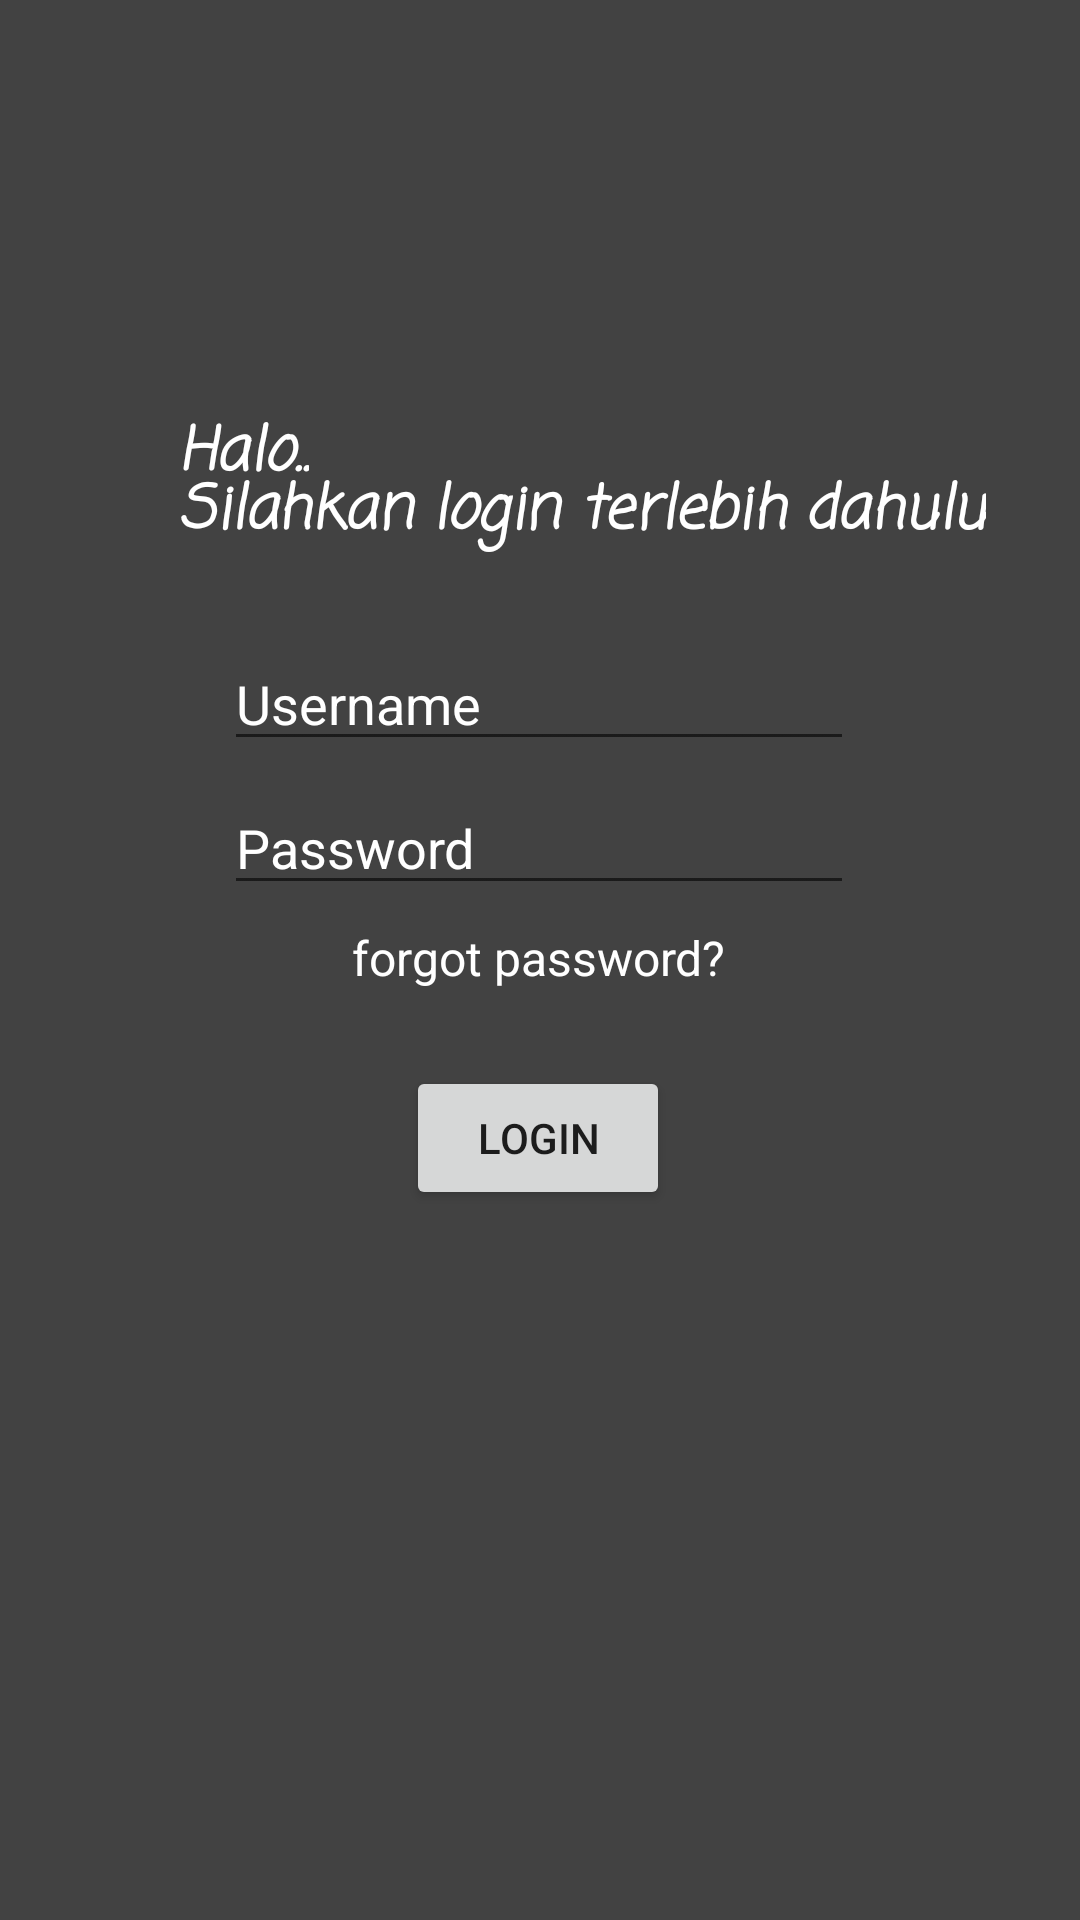

Android layout source for this screen:
<!-- AndroidManifest.xml: application theme Theme.Tugas4 -->
<!-- res/layout/activity_main.xml -->
<?xml version="1.0" encoding="utf-8"?>
<androidx.constraintlayout.widget.ConstraintLayout xmlns:android="http://schemas.android.com/apk/res/android"
    xmlns:app="http://schemas.android.com/apk/res-auto"
    xmlns:tools="http://schemas.android.com/tools"
    android:background="@color/cardview_dark_background"
    android:layout_width="match_parent"
    android:layout_height="match_parent"
    tools:context=".MainActivity">

    <Button
        android:id="@+id/btnPindah"
        android:layout_width="wrap_content"
        android:layout_height="wrap_content"
        android:text="Login"
        app:layout_constraintBottom_toBottomOf="parent"
        app:layout_constraintEnd_toEndOf="parent"
        app:layout_constraintHorizontal_bias="0.498"
        app:layout_constraintStart_toStartOf="parent"
        app:layout_constraintTop_toTopOf="parent"
        app:layout_constraintVertical_bias="0.6" />

    <EditText
        android:id="@+id/editTextTextPersonName"
        android:layout_width="wrap_content"
        android:layout_height="wrap_content"
        android:ems="10"
        android:hint="Username"
        android:inputType="textPersonName"
        android:textColorHint="@color/white"
        app:layout_constraintBottom_toTopOf="@+id/btnPindah"
        app:layout_constraintEnd_toEndOf="parent"
        app:layout_constraintHorizontal_bias="0.497"
        app:layout_constraintStart_toStartOf="parent"
        app:layout_constraintTop_toTopOf="parent"
        app:layout_constraintVertical_bias="0.676" />

    <EditText
        android:id="@+id/editTextTextPersonName2"
        android:layout_width="wrap_content"
        android:layout_height="wrap_content"
        android:ems="10"
        android:hint="Password"
        android:inputType="textPersonName"
        android:textColorHint="@color/white"
        app:layout_constraintBottom_toTopOf="@+id/btnPindah"
        app:layout_constraintEnd_toEndOf="parent"
        app:layout_constraintHorizontal_bias="0.497"
        app:layout_constraintStart_toStartOf="parent"
        app:layout_constraintTop_toBottomOf="@+id/editTextTextPersonName"
        app:layout_constraintVertical_bias="0.109" />

    <TextView
        android:id="@+id/textView2"
        android:layout_width="wrap_content"
        android:layout_height="wrap_content"
        android:layout_marginTop="136dp"
        android:fontFamily="casual"
        android:text="Halo.."
        android:textColor="@color/white"
        android:textSize="20sp"
        android:textStyle="italic|bold"
        app:layout_constraintEnd_toEndOf="parent"
        app:layout_constraintHorizontal_bias="0.188"
        app:layout_constraintStart_toStartOf="parent"
        app:layout_constraintTop_toTopOf="parent" />

    <TextView
        android:id="@+id/textView3"
        android:layout_width="wrap_content"
        android:layout_height="wrap_content"
        android:fontFamily="casual"
        android:text="Silahkan login terlebih dahulu"
        android:textColor="@color/white"
        android:textSize="20sp"
        android:textStyle="italic|bold"
        app:layout_constraintBottom_toBottomOf="@+id/editTextTextPersonName"
        app:layout_constraintEnd_toEndOf="parent"
        app:layout_constraintHorizontal_bias="0.0"
        app:layout_constraintStart_toStartOf="@+id/textView2"
        app:layout_constraintTop_toTopOf="parent"
        app:layout_constraintVertical_bias="0.697" />

    <TextView
        android:id="@+id/textView4"
        android:layout_width="wrap_content"
        android:layout_height="wrap_content"
        android:text="forgot password?"
        android:textColor="@color/white"
        android:textSize="16sp"
        app:layout_constraintBottom_toTopOf="@+id/btnPindah"
        app:layout_constraintEnd_toEndOf="parent"
        app:layout_constraintHorizontal_bias="0.498"
        app:layout_constraintStart_toStartOf="parent"
        app:layout_constraintTop_toBottomOf="@+id/editTextTextPersonName2"
        app:layout_constraintVertical_bias="0.209" />

</androidx.constraintlayout.widget.ConstraintLayout>
<!-- resources referenced by this layout -->
<resources>
  <style name="Theme.Tugas4" parent="Theme.MaterialComponents.DayNight.DarkActionBar">
          
          <item name="colorPrimary">@color/purple_500</item>
          <item name="colorPrimaryVariant">@color/purple_700</item>
          <item name="colorOnPrimary">@color/white</item>
          
          <item name="colorSecondary">@color/teal_200</item>
          <item name="colorSecondaryVariant">@color/teal_700</item>
          <item name="colorOnSecondary">@color/black</item>
          
          <item name="android:statusBarColor">?attr/colorPrimaryVariant</item>
          
      </style>
  <!-- not gathered from this repository: default colours our renderer supplied (Android Studio template values) -->
  <color name="purple_500">#FF6200EE</color>
  <color name="purple_700">#FF3700B3</color>
  <color name="teal_200">#FF03DAC5</color>
  <color name="teal_700">#FF018786</color>
  <color name="black">#FF000000</color>
  <color name="white">#FFFFFFFF</color>
</resources>
